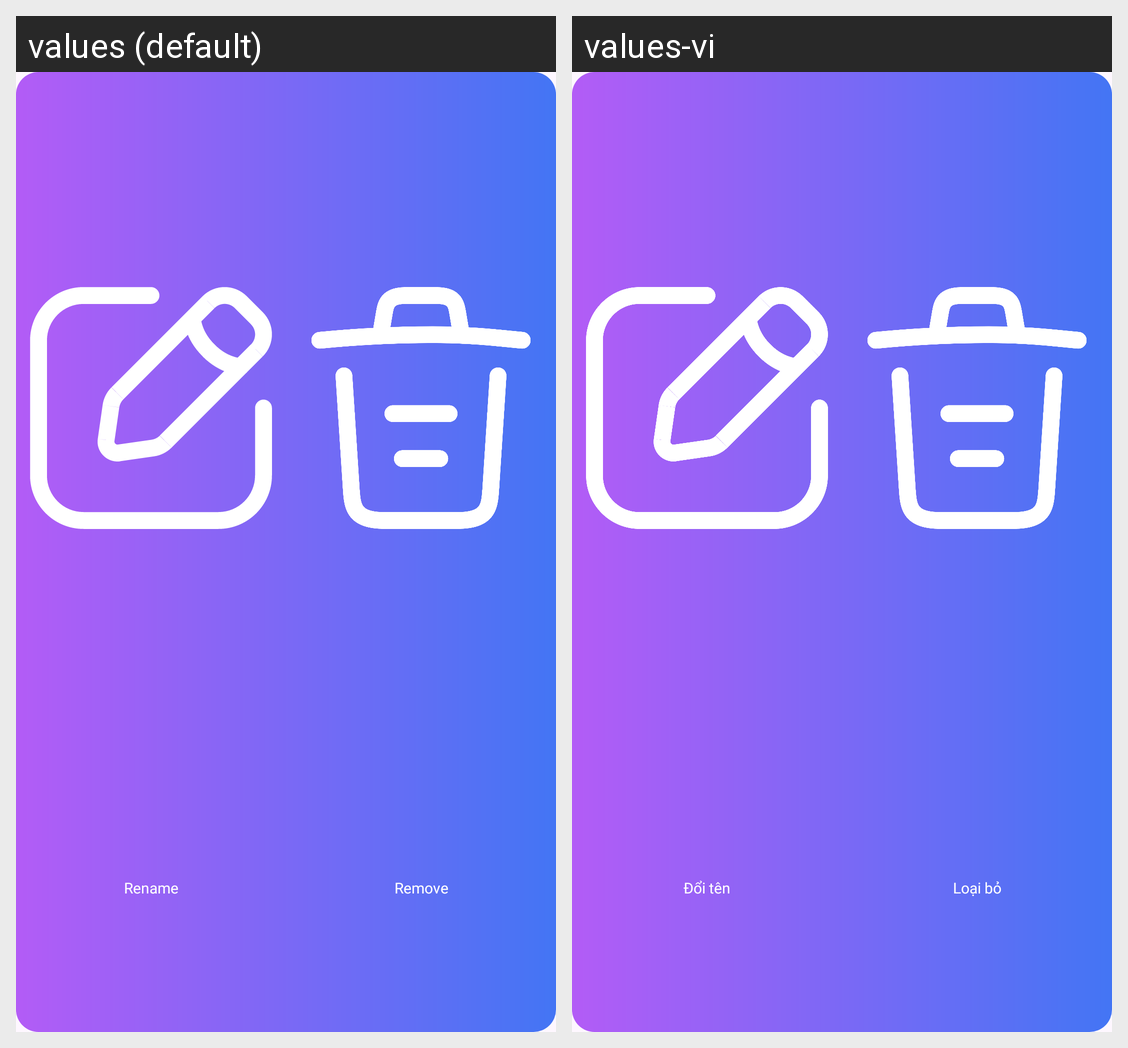

For this localized Android screen grid, give each drawn string resource with its value in every locale shown.
Android screen res/layout/menu_account.xml rendered under 2 locales, left to right: values (default), values-vi. Device: Nexus 5 (rendered at 1080×1920; each locale shown at half size, 540×960, under a caption strip naming it); theme Theme.CleanMaster.
Strings drawn on this screen, with the default value and each locale's value (text and hints the layout hard-codes, and strings that could not be matched under every locale, appear in the picture but are not listed):

rename
  values: Rename
  values-vi: Đổi tên

remove
  values: Remove
  values-vi: Loại bỏ
